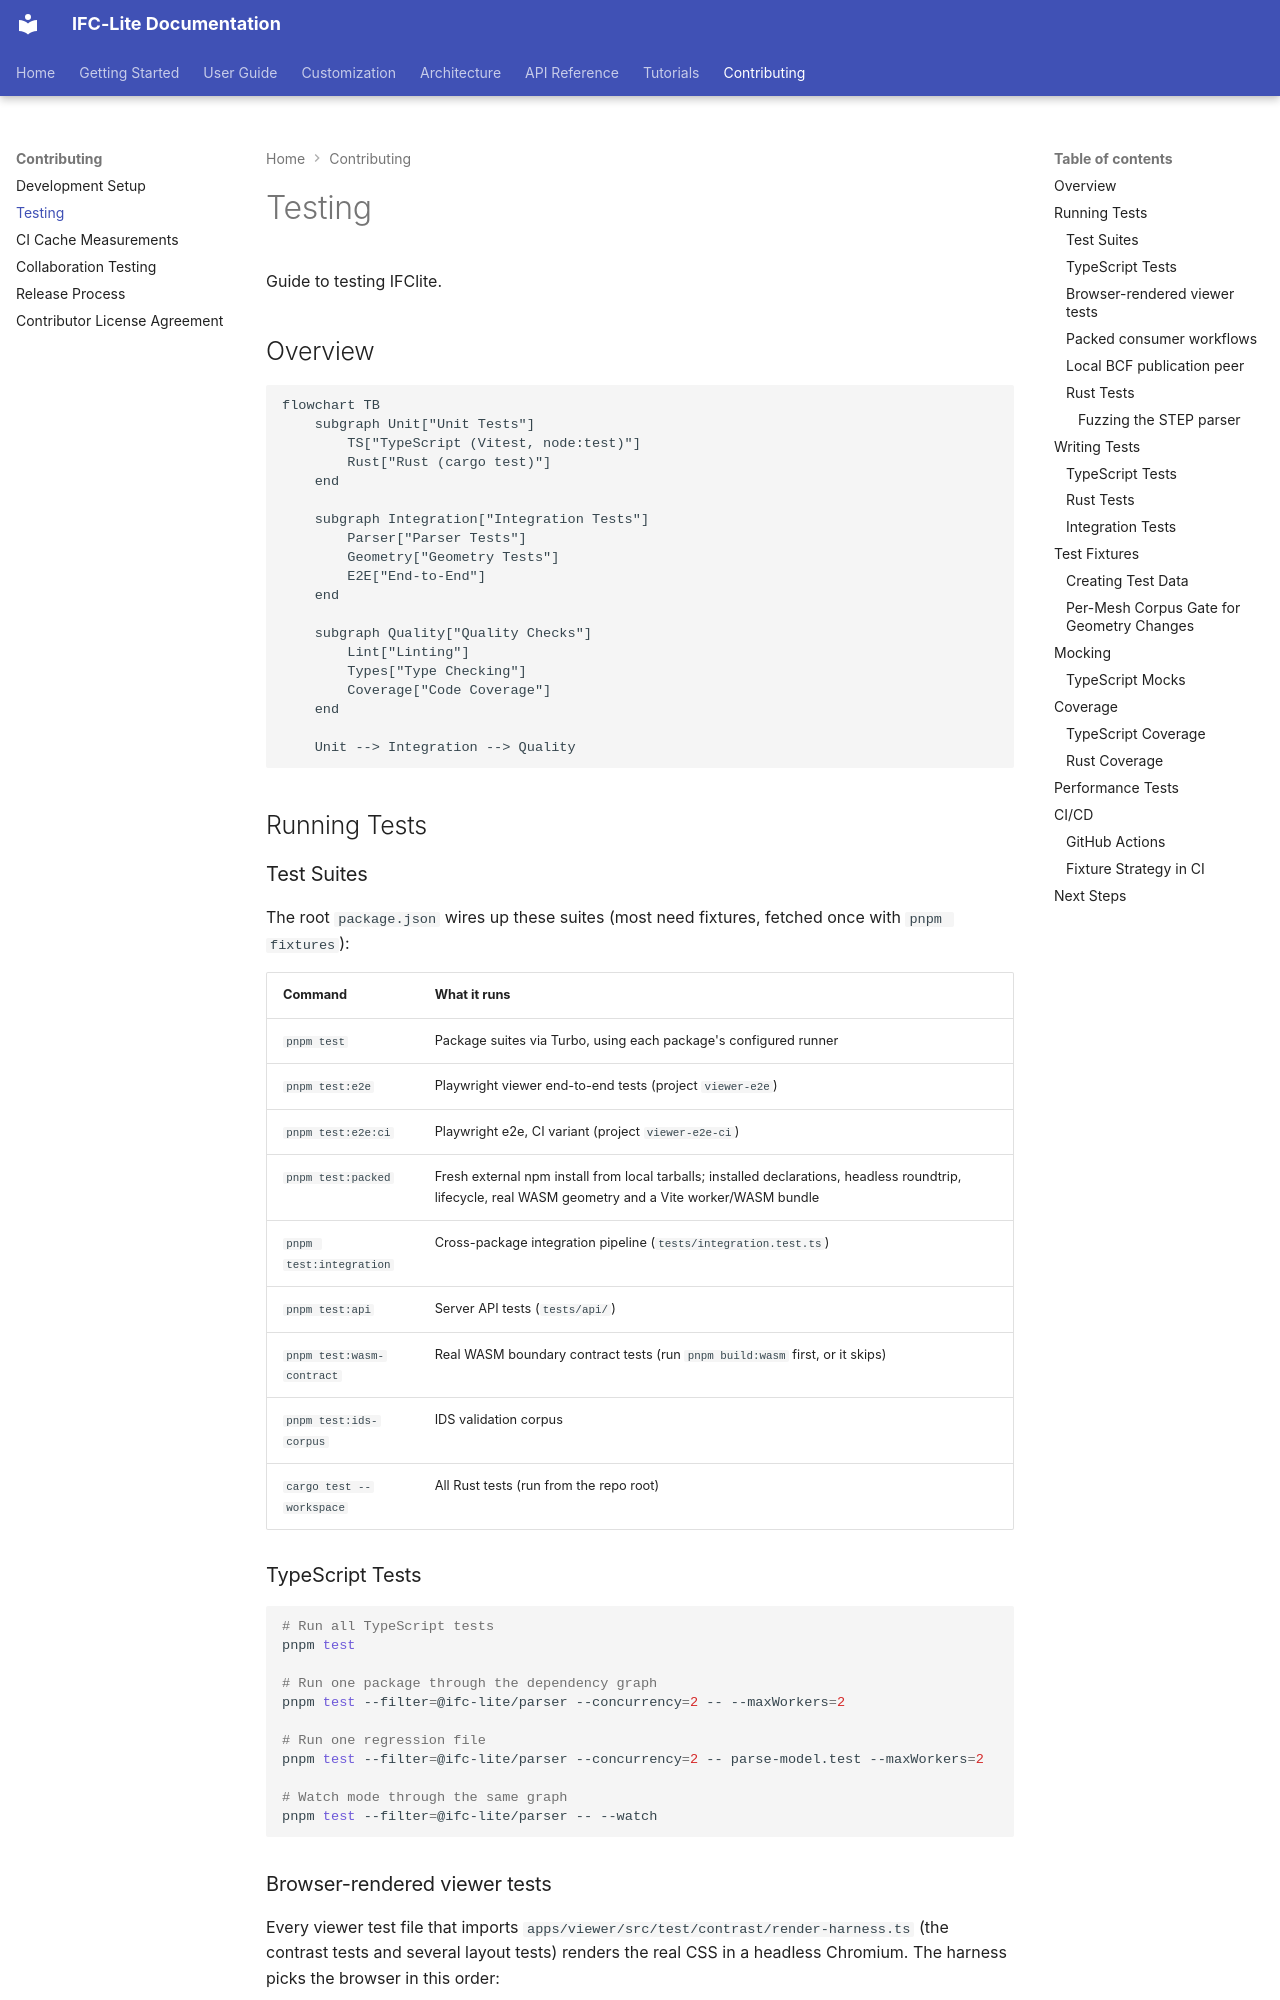

repository: LTplus-AG/ifc-lite · page: contributing/testing/index.html · generator: mkdocs

# Testing

Guide to testing IFClite.

## Overview

```mermaid
flowchart TB
    subgraph Unit["Unit Tests"]
        TS["TypeScript (Vitest, node:test)"]
        Rust["Rust (cargo test)"]
    end

    subgraph Integration["Integration Tests"]
        Parser["Parser Tests"]
        Geometry["Geometry Tests"]
        E2E["End-to-End"]
    end

    subgraph Quality["Quality Checks"]
        Lint["Linting"]
        Types["Type Checking"]
        Coverage["Code Coverage"]
    end

    Unit --> Integration --> Quality
```

## Running Tests

### Test Suites

The root `package.json` wires up these suites (most need fixtures, fetched
once with `pnpm fixtures`):

| Command | What it runs |
|---------|--------------|
| `pnpm test` | Package suites via Turbo, using each package's configured runner |
| `pnpm test:e2e` | Playwright viewer end-to-end tests (project `viewer-e2e`) |
| `pnpm test:e2e:ci` | Playwright e2e, CI variant (project `viewer-e2e-ci`) |
| `pnpm test:packed` | Fresh external npm install from local tarballs; installed declarations, headless roundtrip, lifecycle, real WASM geometry and a Vite worker/WASM bundle |
| `pnpm test:integration` | Cross-package integration pipeline (`tests/integration.test.ts`) |
| `pnpm test:api` | Server API tests (`tests/api/`) |
| `pnpm test:wasm-contract` | Real WASM boundary contract tests (run `pnpm build:wasm` first, or it skips) |
| `pnpm test:ids-corpus` | IDS validation corpus |
| `cargo test --workspace` | All Rust tests (run from the repo root) |

### TypeScript Tests

```bash
# Run all TypeScript tests
pnpm test

# Run one package through the dependency graph
pnpm test --filter=@ifc-lite/parser --concurrency=2 -- --maxWorkers=2

# Run one regression file
pnpm test --filter=@ifc-lite/parser --concurrency=2 -- parse-model.test --maxWorkers=2

# Watch mode through the same graph
pnpm test --filter=@ifc-lite/parser -- --watch
```
